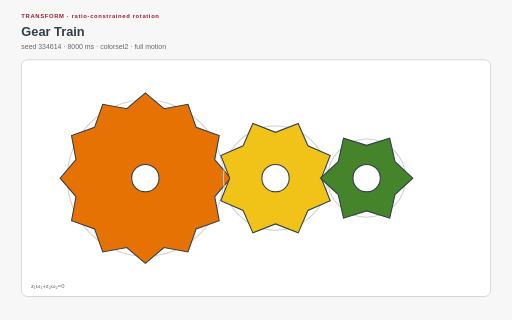
t = 0.00 s
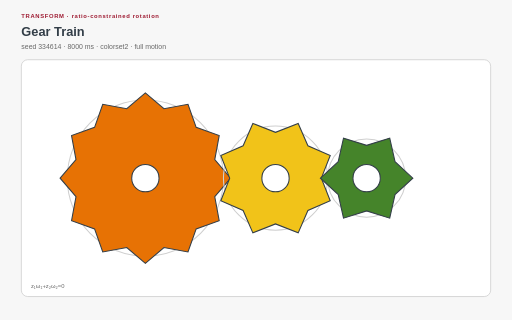
t = 2.00 s
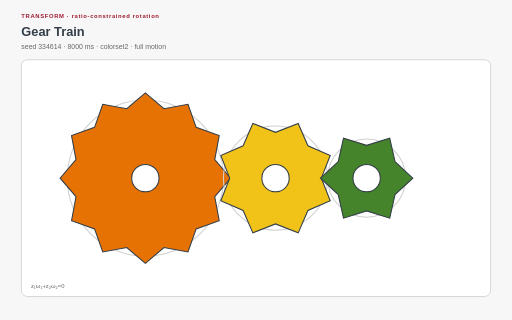
t = 4.00 s
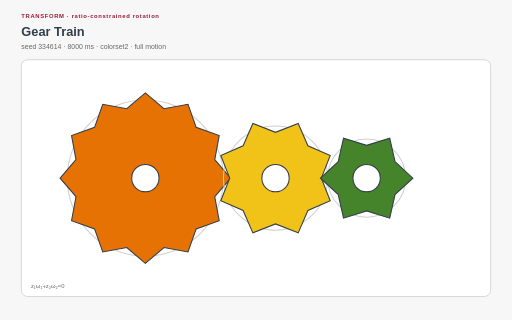
t = 6.00 s
t = 8.00 s: frame unchanged from t = 0.00 s, image omitted

The animated SVG that drew these frames (rendered in a browser with its animation timeline set to each time). Animation: 3 SMIL elements (animateTransform=3), 17 CSS @keyframes rules; one cycle of 8.00 s, repeats indefinitely.

<?xml version="1.0" encoding="UTF-8"?>
<svg xmlns="http://www.w3.org/2000/svg" xmlns:xlink="http://www.w3.org/1999/xlink" viewBox="0 0 960 600" width="960" height="600" role="img" aria-labelledby="gear-train-title gear-train-desc" data-procedural-svg-version="1" data-pattern-id="procedural-svg-gear-train" data-example-id="gear-train" data-family="transform" data-renderer="transform" data-variant="3" data-seed="334614" data-palette="colorset2" data-motion="full" data-motion-engine="smil" data-duration-ms="8000" data-loop="true" data-loop-contract="master-phase" data-reduced-motion-fallback="layered" data-driver="SMIL transforms" data-technique="ratio-constrained rotation" data-deterministic="true" data-standalone="true" data-parameter-hash="cb7d2d6c5e3a69f7e13c7f7e10ee2dcf1595edf1e5adecd3cfdd88c18b0fde5b">
  <title id="gear-train-title">Gear Train</title>
  <desc id="gear-train-desc">Pitch-circle-tangent gears derive alternating direction and exact angular-speed ratios from their tooth counts. Deterministic seed 334614; full motion.</desc>
  <style>:root{color-scheme:light}
*{box-sizing:border-box}
.psvg-panel{fill:#ffffff;stroke:#cfcfcf;stroke-width:1.5}
.psvg-guide{fill:none;stroke:#cfcfcf;stroke-width:2}
.psvg-title{font:700 24px Arial,sans-serif;fill:#333e48}
.psvg-subtitle{font:13px Arial,sans-serif;fill:#696969}
.psvg-kicker{font:700 11px Arial,sans-serif;letter-spacing:1.2px;fill:#9e1b32}
.psvg-label{font:600 13px Arial,sans-serif;fill:#333e48}
.psvg-node-label{font:700 10px Arial,sans-serif;fill:#ffffff;pointer-events:none}
.psvg-note{font:11px Arial,sans-serif;fill:#696969}
.psvg-cell,.psvg-art circle,.psvg-art rect,.psvg-art path,.psvg-art polygon{transform-box:fill-box;transform-origin:center}
.psvg-reduced-layer{display:none}

@keyframes psvg-wave{0%,100%{transform:scale(.72);opacity:.42}50%{transform:scale(1.28);opacity:1}}
@keyframes psvg-travel{0%,100%{transform:translateX(0)}50%{transform:translateX(var(--psvg-distance))}}
@keyframes psvg-travel-overshoot{0%,100%{transform:translateX(0)}8%,92%{transform:translateX(-14px)}45%,55%{transform:translateX(calc(var(--psvg-distance) + 18px))}50%{transform:translateX(var(--psvg-distance))}}
@keyframes psvg-travel-asymmetric{0%,100%{transform:translateX(0)}28%,66%{transform:translateX(var(--psvg-distance))}}
@keyframes psvg-crossfade-a{0%,100%{opacity:.18;transform:scale(.86)}50%{opacity:.78;transform:scale(1.06)}}
@keyframes psvg-crossfade-b{0%,100%{opacity:.78;transform:scale(1.06)}50%{opacity:.18;transform:scale(.86)}}
@keyframes psvg-parallax{0%,100%{transform:translateX(calc(var(--psvg-shift)*-1))}50%{transform:translateX(var(--psvg-shift))}}
@keyframes psvg-draw{0%,10%,100%{stroke-dasharray:1;stroke-dashoffset:1}55%,78%{stroke-dasharray:1;stroke-dashoffset:0}}
@keyframes psvg-conveyor{to{stroke-dashoffset:-1}}
@keyframes psvg-trim{0%{stroke-dasharray:.16 .84;stroke-dashoffset:.2}100%{stroke-dasharray:.16 .84;stroke-dashoffset:-.8}}
@keyframes psvg-ribbon{0%,100%{transform:translateX(-9px);opacity:.4}50%{transform:translateX(9px);opacity:.9}}
@keyframes psvg-contour{0%,100%{transform:scale(.88);opacity:.18}50%{transform:scale(1.1);opacity:.62}}
@keyframes psvg-cell-state{0%,100%{opacity:.28}50%{opacity:.95}}
@keyframes psvg-rd{0%,100%{opacity:.35}50%{opacity:1}}
@keyframes psvg-seed{0%,8%,100%{transform:scale(.35);opacity:.25}48%,78%{transform:scale(1);opacity:1}}
@keyframes psvg-tile-wave{0%,100%{transform:scale(.72) rotate(0deg);opacity:.32}50%{transform:scale(1.12) rotate(45deg);opacity:.92}}
@keyframes psvg-state-card{0%,18%,100%{opacity:.38;transform:scale(.94)}35%,58%{opacity:1;transform:scale(1.08)}75%{opacity:.62;transform:scale(1)}}

@media(prefers-reduced-motion:reduce){.psvg-motion-layer{display:none!important}.psvg-reduced-layer{display:inline!important}*{animation:none!important}}</style>
  <rect width="960" height="600" fill="#f7f7f7"/>
  <text class="psvg-kicker" x="40" y="34">TRANSFORM · ratio-constrained rotation</text>
  <text class="psvg-title" x="40" y="68">Gear Train</text>
  <text class="psvg-subtitle" x="40" y="92">seed 334614 · 8000 ms · colorset2 · full motion</text>
  <g class="psvg-motion-layer" data-motion-layer="animated"><rect class="psvg-panel" x="40" y="112" width="880" height="444" rx="12"/><g class="psvg-art" data-role="procedural-art"><circle cx="272.574" cy="334" r="146.418" fill="none" class="psvg-guide"/><g><animateTransform attributeName="transform" type="rotate" from="0 272.574 334" to="720 272.574 334" dur="8.000s" repeatCount="indefinite"/><path d="M 432.414 334 L 402.689 368.864 L 411 413.92 L 367.825 429.251 L 352.494 472.426 L 307.438 464.115 L 272.574 493.84 L 237.71 464.115 L 192.654 472.426 L 177.323 429.251 L 134.149 413.92 L 142.459 368.864 L 112.734 334 L 142.459 299.136 L 134.149 254.08 L 177.323 238.749 L 192.654 195.574 L 237.71 203.885 L 272.574 174.16 L 307.438 203.885 L 352.494 195.574 L 367.825 238.749 L 411 254.08 L 402.689 299.136 Z" fill="#e77204" stroke="#333e48" stroke-width="2"/><circle cx="272.574" cy="334" r="25.623" fill="#ffffff" stroke="#333e48" stroke-width="2"/></g><text x="272.574" y="339" text-anchor="middle" class="psvg-node-label">12</text><circle cx="516.605" cy="334" r="97.612" fill="none" class="psvg-guide"/><g><animateTransform attributeName="transform" type="rotate" from="0 516.605 334" to="-1080 516.605 334" dur="8.000s" repeatCount="indefinite"/><path d="M 414.023 376.491 L 430.706 334 L 414.023 291.509 L 455.865 273.26 L 474.114 231.418 L 516.605 248.101 L 559.095 231.418 L 577.344 273.26 L 619.187 291.509 L 602.503 334 L 619.187 376.491 L 577.344 394.74 L 559.095 436.582 L 516.605 419.899 L 474.114 436.582 L 455.865 394.74 Z" fill="#f1c319" stroke="#333e48" stroke-width="2"/><circle cx="516.605" cy="334" r="25.623" fill="#ffffff" stroke="#333e48" stroke-width="2"/></g><text x="516.605" y="339" text-anchor="middle" class="psvg-node-label">8</text><circle cx="687.426" cy="334" r="73.209" fill="none" class="psvg-guide"/><g><animateTransform attributeName="transform" type="rotate" from="0 687.426 334" to="1440 687.426 334" dur="8.000s" repeatCount="indefinite"/><path d="M 600.795 334 L 634.169 303.252 L 644.111 258.975 L 687.426 272.504 L 730.741 258.975 L 740.683 303.252 L 774.057 334 L 740.683 364.748 L 730.741 409.025 L 687.426 395.496 L 644.111 409.025 L 634.169 364.748 Z" fill="#45842a" stroke="#333e48" stroke-width="2"/><circle cx="687.426" cy="334" r="25.623" fill="#ffffff" stroke="#333e48" stroke-width="2"/></g><text x="687.426" y="339" text-anchor="middle" class="psvg-node-label">6</text></g><text class="psvg-note" x="58" y="540">z₁ω₁+z₂ω₂=0</text></g><g class="psvg-reduced-layer" data-motion-layer="reduced"><rect class="psvg-panel" x="40" y="112" width="880" height="444" rx="12"/><g class="psvg-art" data-role="procedural-art"><circle cx="272.574" cy="334" r="146.418" fill="none" class="psvg-guide"/><g><path d="M 432.414 334 L 402.689 368.864 L 411 413.92 L 367.825 429.251 L 352.494 472.426 L 307.438 464.115 L 272.574 493.84 L 237.71 464.115 L 192.654 472.426 L 177.323 429.251 L 134.149 413.92 L 142.459 368.864 L 112.734 334 L 142.459 299.136 L 134.149 254.08 L 177.323 238.749 L 192.654 195.574 L 237.71 203.885 L 272.574 174.16 L 307.438 203.885 L 352.494 195.574 L 367.825 238.749 L 411 254.08 L 402.689 299.136 Z" fill="#e77204" stroke="#333e48" stroke-width="2"/><circle cx="272.574" cy="334" r="25.623" fill="#ffffff" stroke="#333e48" stroke-width="2"/></g><text x="272.574" y="339" text-anchor="middle" class="psvg-node-label">12</text><circle cx="516.605" cy="334" r="97.612" fill="none" class="psvg-guide"/><g><path d="M 414.023 376.491 L 430.706 334 L 414.023 291.509 L 455.865 273.26 L 474.114 231.418 L 516.605 248.101 L 559.095 231.418 L 577.344 273.26 L 619.187 291.509 L 602.503 334 L 619.187 376.491 L 577.344 394.74 L 559.095 436.582 L 516.605 419.899 L 474.114 436.582 L 455.865 394.74 Z" fill="#f1c319" stroke="#333e48" stroke-width="2"/><circle cx="516.605" cy="334" r="25.623" fill="#ffffff" stroke="#333e48" stroke-width="2"/></g><text x="516.605" y="339" text-anchor="middle" class="psvg-node-label">8</text><circle cx="687.426" cy="334" r="73.209" fill="none" class="psvg-guide"/><g><path d="M 600.795 334 L 634.169 303.252 L 644.111 258.975 L 687.426 272.504 L 730.741 258.975 L 740.683 303.252 L 774.057 334 L 740.683 364.748 L 730.741 409.025 L 687.426 395.496 L 644.111 409.025 L 634.169 364.748 Z" fill="#45842a" stroke="#333e48" stroke-width="2"/><circle cx="687.426" cy="334" r="25.623" fill="#ffffff" stroke="#333e48" stroke-width="2"/></g><text x="687.426" y="339" text-anchor="middle" class="psvg-node-label">6</text></g><text class="psvg-note" x="58" y="540">z₁ω₁+z₂ω₂=0</text></g>
</svg>
